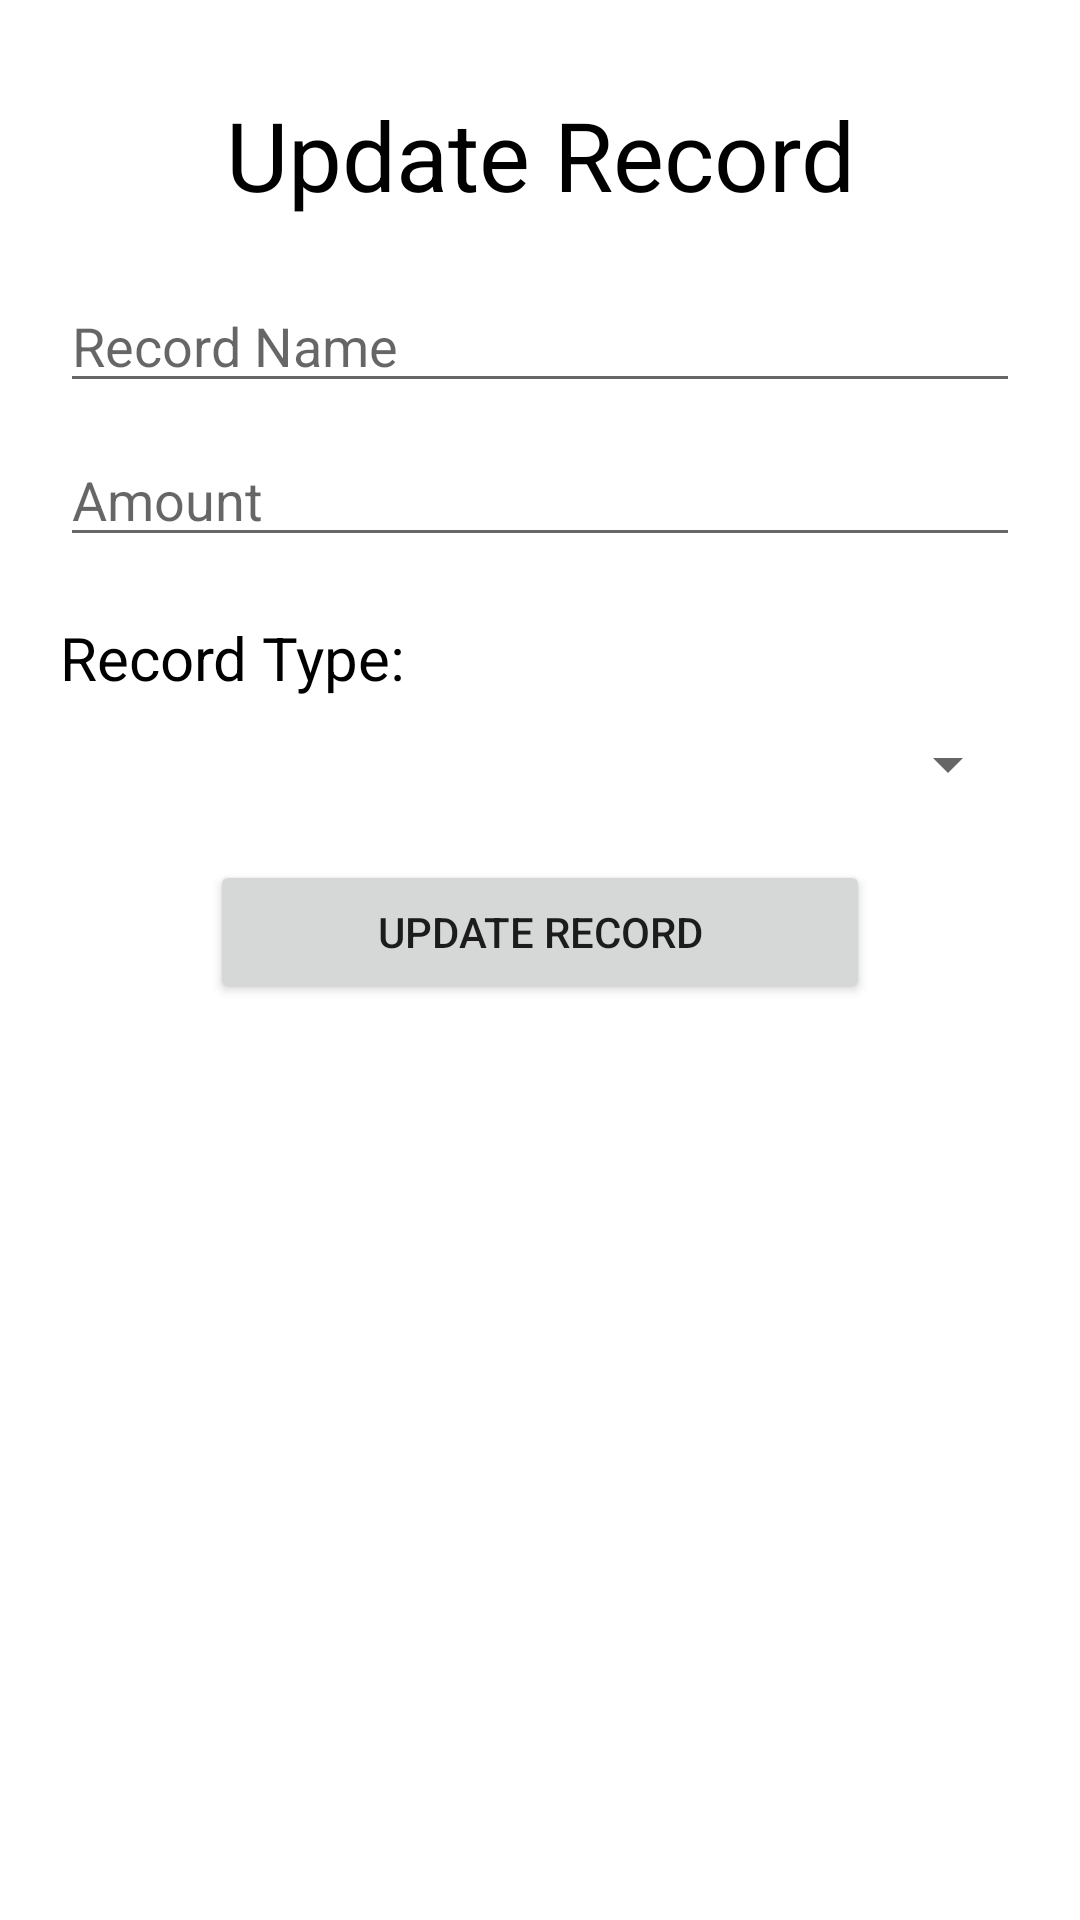

Reconstruct the res/layout file that produces this screen, plus the resources it refers to.
<!-- AndroidManifest.xml: application theme Theme.ExpenseWallet -->
<!-- res/layout/activity_update_record.xml -->
<?xml version="1.0" encoding="utf-8"?>
<RelativeLayout xmlns:android="http://schemas.android.com/apk/res/android"
    xmlns:app="http://schemas.android.com/apk/res-auto"
    xmlns:tools="http://schemas.android.com/tools"
    android:layout_width="match_parent"
    android:layout_height="match_parent"
    tools:context=".UpdateRecord">

    <TextView
        android:id="@+id/titleUpdate"
        android:layout_width="match_parent"
        android:layout_height="wrap_content"
        android:text="Update Record"
        android:gravity="center_horizontal"
        android:layout_marginTop="30dp"
        android:textSize="32dp"
        android:textColor="@color/black"
        />

    <EditText
        android:id="@+id/recordNameUpdate"
        android:layout_width="match_parent"
        android:layout_height="wrap_content"
        android:layout_below="@+id/titleUpdate"
        android:layout_marginTop="20dp"
        android:layout_marginHorizontal="20dp"
        android:inputType="text"
        android:hint="Record Name"
        />

    <EditText
        android:id="@+id/recordAmountUpdate"
        android:layout_width="match_parent"
        android:layout_height="wrap_content"
        android:layout_marginTop="10dp"
        android:layout_marginHorizontal="20dp"
        android:layout_below="@+id/recordNameUpdate"
        android:inputType="number"
        android:hint="Amount"
        />
    <TextView
        android:id="@+id/titleType"
        android:layout_width="match_parent"
        android:layout_height="wrap_content"
        android:layout_marginTop="20dp"
        android:layout_below="@id/recordAmountUpdate"
        android:layout_marginHorizontal="20dp"
        android:text="Record Type:"
        android:textColor="@color/black"
        android:textSize="20dp"
        />
    <Spinner
        android:id="@+id/recordTypeUpdate"
        android:layout_width="match_parent"
        android:layout_height="wrap_content"
        android:layout_marginTop="10dp"
        android:layout_below="@id/titleType"
        android:layout_marginHorizontal="20dp"
        />

    <Button
        android:id="@+id/updateRecord"
        android:layout_width="match_parent"
        android:layout_height="wrap_content"
        android:text="Update Record"
        android:layout_marginTop="20dp"
        android:layout_below="@id/recordTypeUpdate"
        android:layout_marginHorizontal="70dp"
        />

</RelativeLayout>
<!-- resources referenced by this layout -->
<resources>
  <style name="Theme.ExpenseWallet" parent="Theme.MaterialComponents.DayNight.DarkActionBar">
          
          <item name="colorPrimary">@color/purple_500</item>
          <item name="colorPrimaryVariant">@color/purple_700</item>
          <item name="colorOnPrimary">@color/white</item>
          
          <item name="colorSecondary">@color/teal_200</item>
          <item name="colorSecondaryVariant">@color/teal_700</item>
          <item name="colorOnSecondary">@color/black</item>
          
          <item name="android:statusBarColor">?attr/colorPrimaryVariant</item>
          
      </style>
  <!-- not gathered from this repository: default colours our renderer supplied (Android Studio template values) -->
  <color name="purple_500">#FF6200EE</color>
  <color name="purple_700">#FF3700B3</color>
  <color name="teal_200">#FF03DAC5</color>
  <color name="teal_700">#FF018786</color>
  <color name="black">#FF000000</color>
  <color name="white">#FFFFFFFF</color>
</resources>
